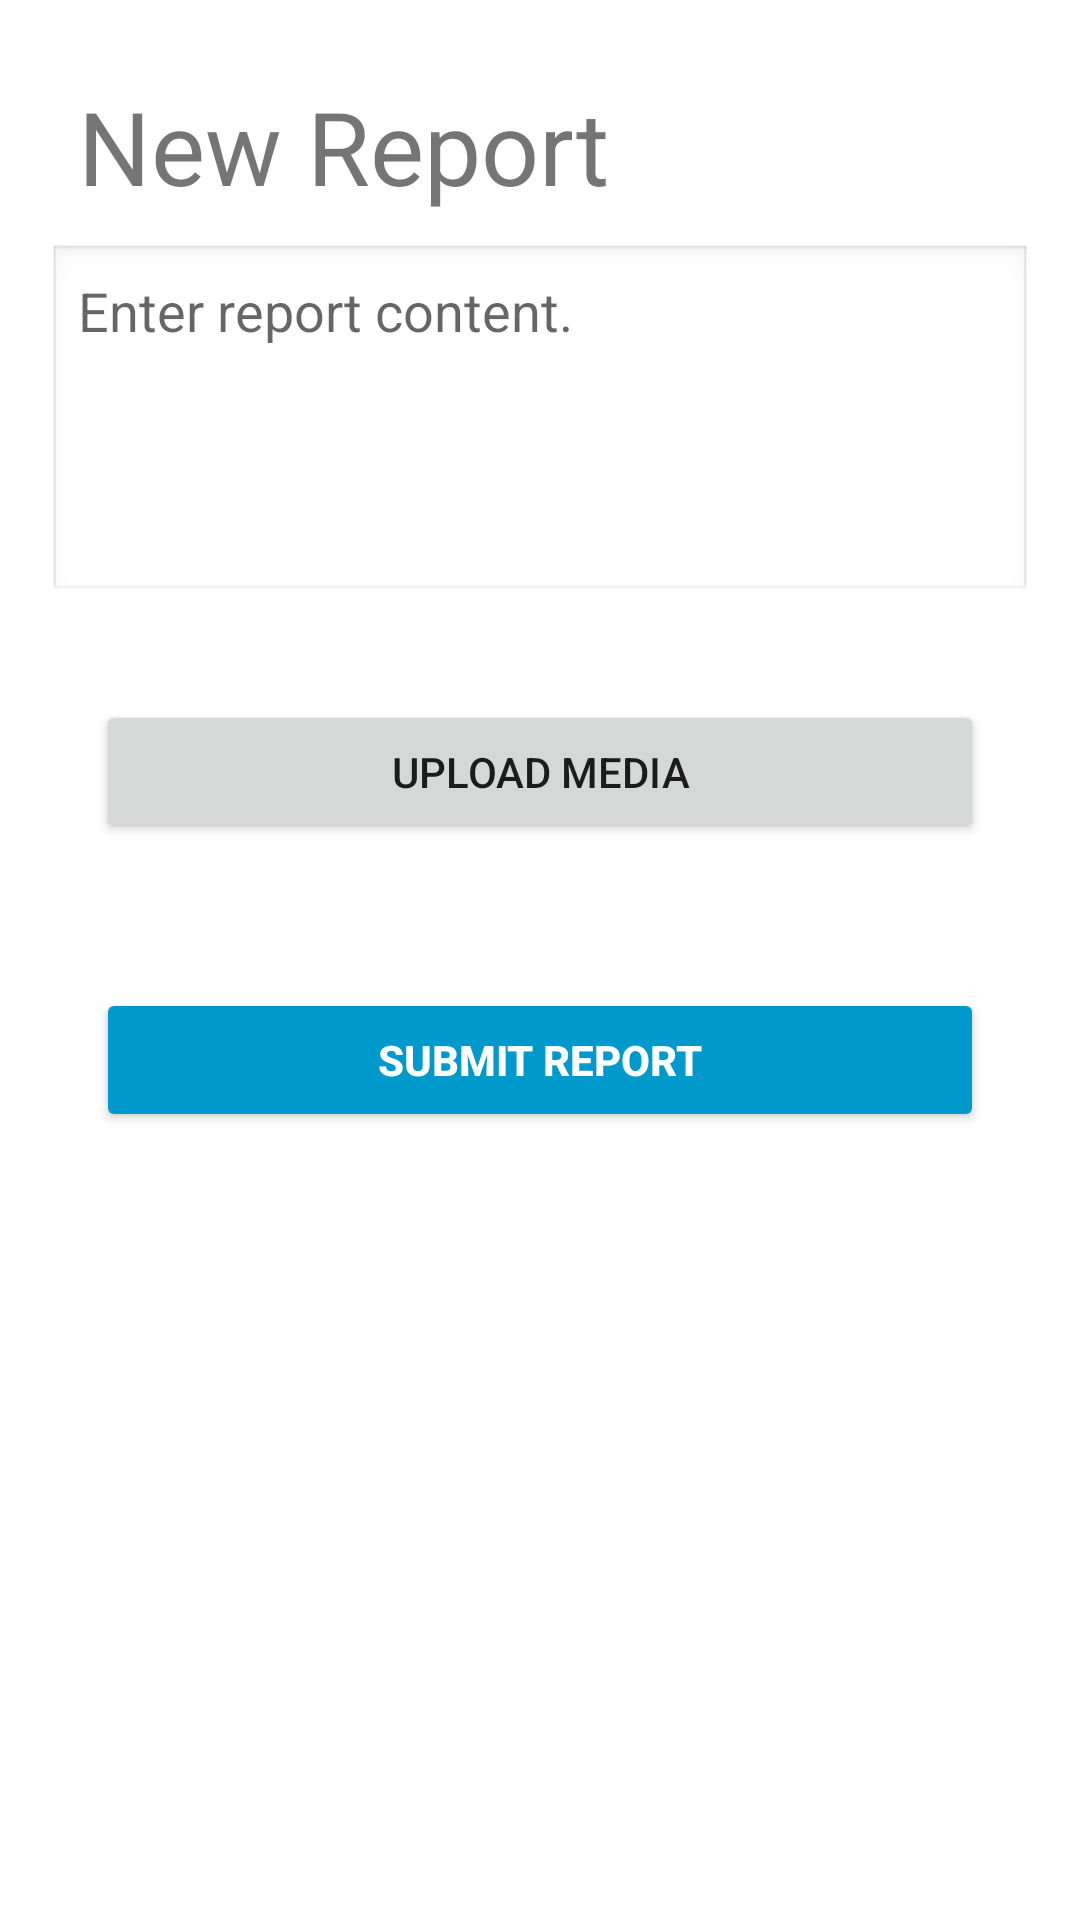

This screen was rendered from an Android layout file. Write that file and the resources it references.
<!-- AndroidManifest.xml: application theme Theme.NyumbaKumiTool -->
<!-- res/layout/activity_new_report.xml -->
<?xml version="1.0" encoding="utf-8"?>
<ScrollView
    xmlns:android="http://schemas.android.com/apk/res/android"
    android:layout_width="match_parent"
    android:layout_height="match_parent">

    <LinearLayout
        android:id="@+id/new_report_form_layout"
        android:layout_width="match_parent"
        android:layout_height="wrap_content"
        android:orientation="vertical"
        android:gravity="center"
        android:padding="16dp">

        
        <TextView
            android:id="@+id/newReportTitle"
            android:layout_width="match_parent"
            android:layout_height="wrap_content"
            android:text="@string/new_report"
            android:textSize="34sp"
            android:layout_margin="10dp"/>

        
        <EditText
            android:id="@+id/reportMessage"
            android:layout_width="match_parent"
            android:layout_height="wrap_content"
            android:autofillHints="name"
            android:hint="@string/enter_report_content"
            android:inputType="textMultiLine"
            android:gravity="top"
            android:minHeight="120dp"
            android:background="@android:drawable/edit_text"
            android:padding="10dp"
            android:layout_marginBottom="16dp"/>

        
        <Button
            android:id="@+id/uploadMediaButton"
            android:layout_width="match_parent"
            android:layout_height="wrap_content"
            android:text="@string/upload_media"
            android:layout_margin="16dp"/>

        
        <LinearLayout
            android:id="@+id/mediaContainer"
            android:layout_width="match_parent"
            android:layout_height="wrap_content"
            android:orientation="horizontal"
            android:layout_marginBottom="16dp">

            
            
        </LinearLayout>

        
        <Button
            android:id="@+id/submitReportButton"
            android:layout_width="match_parent"
            android:layout_height="wrap_content"
            android:text="@string/submit_report"
            android:textStyle="bold"
            android:layout_margin="16dp"
            android:backgroundTint="@android:color/holo_blue_dark"
            android:textColor="@android:color/white"/>

    </LinearLayout>
</ScrollView>
<!-- resources referenced by this layout -->
<resources>
  <string name="enter_report_content">Enter report content.</string>
  <string name="new_report">New Report</string>
  <string name="submit_report">Submit Report</string>
  <string name="upload_media">Upload Media</string>
  <style name="Theme.NyumbaKumiTool" parent="Theme.MaterialComponents.DayNight.DarkActionBar">
          
          <item name="colorPrimary">@color/purple_500</item>
          <item name="colorPrimaryVariant">@color/purple_700</item>
          <item name="colorOnPrimary">@color/white</item>
          
          <item name="colorSecondary">@color/teal_200</item>
          <item name="colorSecondaryVariant">@color/teal_700</item>
          <item name="colorOnSecondary">@color/black</item>
          
          <item name="android:statusBarColor">?attr/colorPrimaryVariant</item>
          
      </style>
  <!-- not gathered from this repository: default colours our renderer supplied (Android Studio template values) -->
  <color name="purple_500">#FF6200EE</color>
  <color name="purple_700">#FF3700B3</color>
  <color name="teal_200">#FF03DAC5</color>
  <color name="teal_700">#FF018786</color>
  <color name="black">#FF000000</color>
  <color name="white">#FFFFFFFF</color>
</resources>
